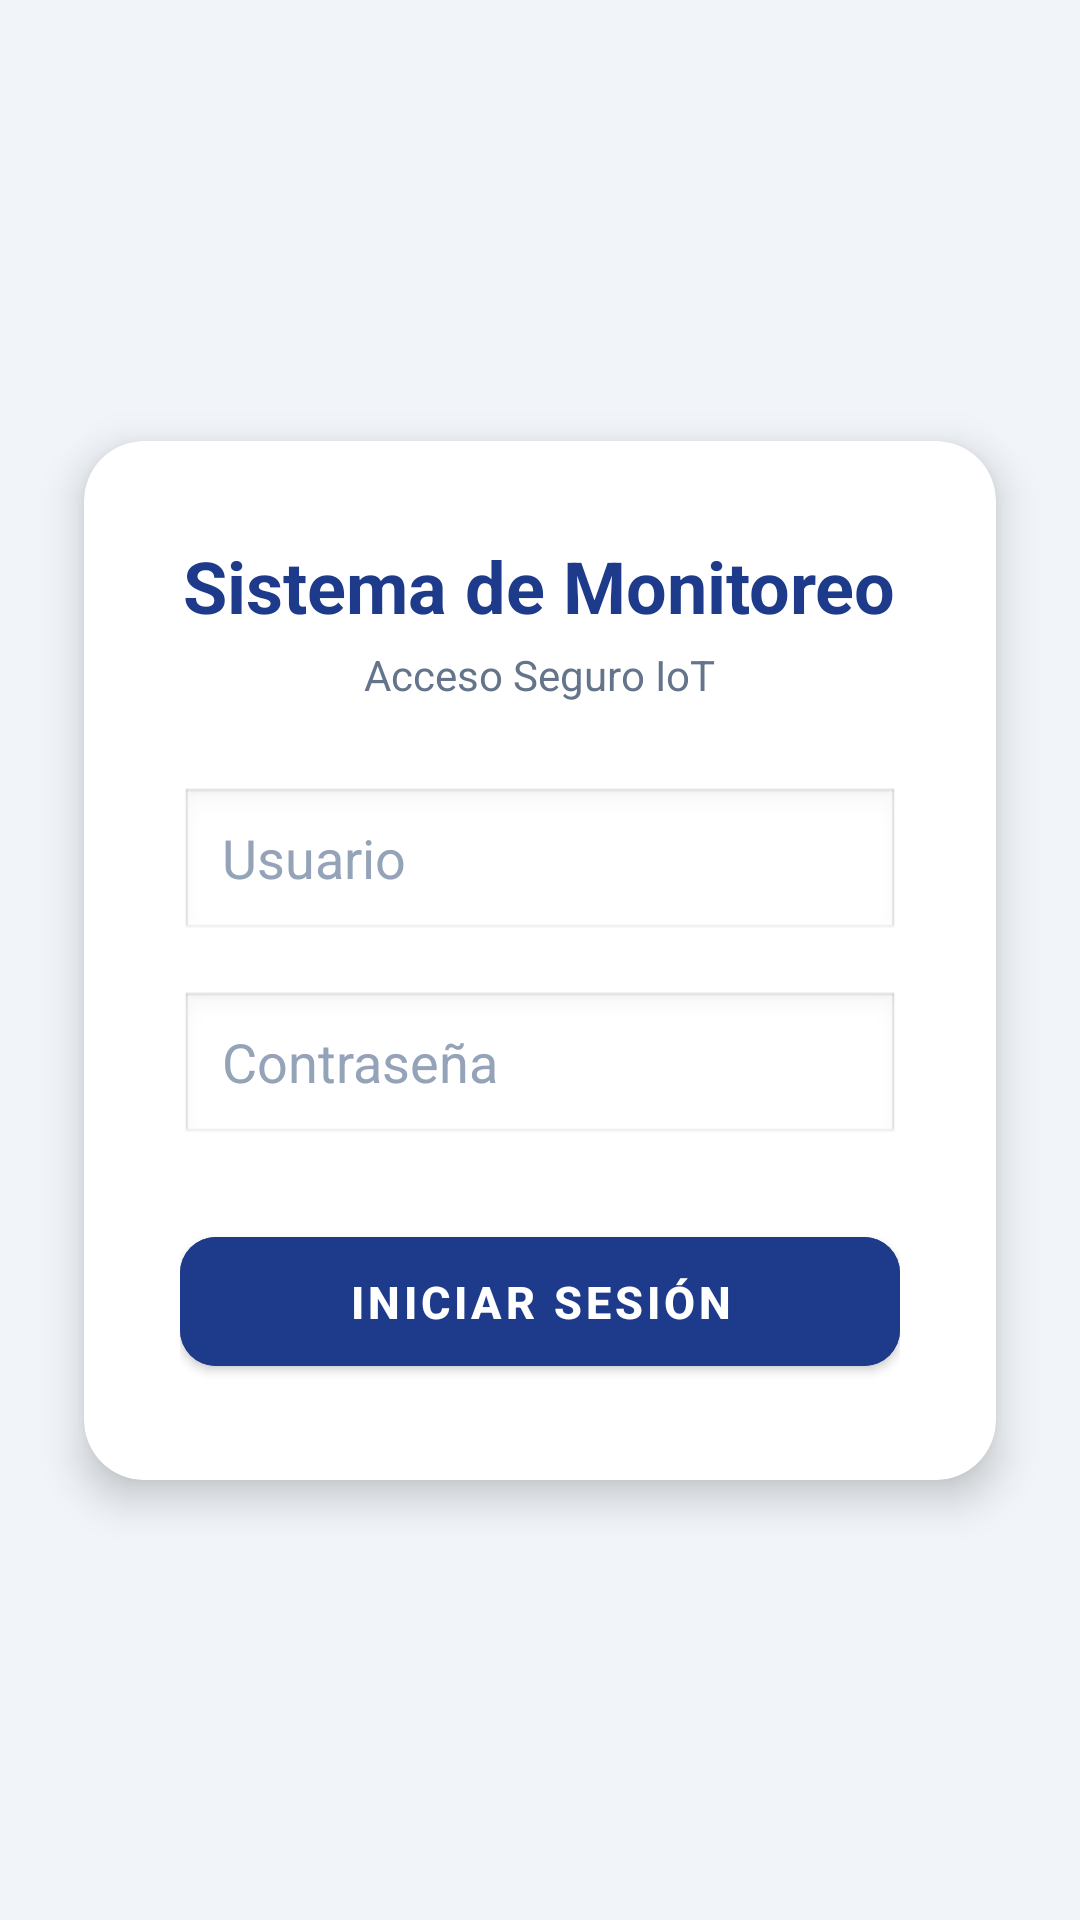

Android layout source for this screen:
<!-- AndroidManifest.xml: activity theme Theme.IoT_2 -->
<!-- res/layout/activity_login.xml -->
<?xml version="1.0" encoding="utf-8"?>
<androidx.constraintlayout.widget.ConstraintLayout
    xmlns:android="http://schemas.android.com/apk/res/android"
    xmlns:app="http://schemas.android.com/apk/res-auto"
    xmlns:tools="http://schemas.android.com/tools"
    android:layout_width="match_parent"
    android:layout_height="match_parent"
    android:background="@color/bg_app"
    tools:context=".LoginActivity">

    <androidx.cardview.widget.CardView
        android:layout_width="0dp"
        android:layout_height="wrap_content"
        android:layout_margin="28dp"
        app:cardCornerRadius="20dp"
        app:cardElevation="8dp"
        app:cardBackgroundColor="@color/surface_card"
        app:layout_constraintTop_toTopOf="parent"
        app:layout_constraintBottom_toBottomOf="parent"
        app:layout_constraintStart_toStartOf="parent"
        app:layout_constraintEnd_toEndOf="parent">

        <LinearLayout
            android:layout_width="match_parent"
            android:layout_height="wrap_content"
            android:orientation="vertical"
            android:padding="32dp"
            android:gravity="center_horizontal">

            <TextView
                android:layout_width="wrap_content"
                android:layout_height="wrap_content"
                android:text="Sistema de Monitoreo"
                android:textSize="24sp"
                android:textStyle="bold"
                android:textColor="@color/colorPrimary" />

            <TextView
                android:layout_width="wrap_content"
                android:layout_height="wrap_content"
                android:text="Acceso Seguro IoT"
                android:textSize="14sp"
                android:textColor="@color/text_secondary"
                android:layout_marginTop="4dp"
                android:layout_marginBottom="28dp"/>

            
            <EditText
                android:id="@+id/etUsername"
                android:layout_width="match_parent"
                android:layout_height="52dp"
                android:hint="Usuario"
                android:inputType="text"
                android:textColor="@color/text_primary"
                android:textColorHint="@color/text_muted"
                android:background="@android:drawable/edit_text"
                android:paddingStart="14dp"
                android:paddingEnd="14dp"
                android:layout_marginBottom="16dp"/>

            
            <EditText
                android:id="@+id/etPassword"
                android:layout_width="match_parent"
                android:layout_height="52dp"
                android:hint="Contraseña"
                android:inputType="textPassword"
                android:textColor="@color/text_primary"
                android:textColorHint="@color/text_muted"
                android:background="@android:drawable/edit_text"
                android:paddingStart="14dp"
                android:paddingEnd="14dp"
                android:layout_marginBottom="24dp"/>

            
            <com.google.android.material.button.MaterialButton
                android:id="@+id/btnLogin"
                android:layout_width="match_parent"
                android:layout_height="55dp"
                android:text="INICIAR SESIÓN"
                android:textColor="@color/text_white"
                android:textSize="15sp"
                android:textStyle="bold"
                android:backgroundTint="@color/colorPrimary"
                app:cornerRadius="12dp"
                app:elevation="4dp"/>
        </LinearLayout>
    </androidx.cardview.widget.CardView>

</androidx.constraintlayout.widget.ConstraintLayout>
<!-- resources referenced by this layout -->
<resources>
  <color name="bg_app">#F1F5F9</color>
  <color name="colorPrimary">#1E3A8A</color>
  <color name="surface_card">#FFFFFF</color>
  <color name="text_muted">#94A3B8</color>
  <color name="text_primary">#0F172A</color>
  <color name="text_secondary">#64748B</color>
  <color name="text_white">#FFFFFF</color>
  <style name="Theme.IoT_2" parent="Theme.MaterialComponents.Light.NoActionBar">
          <item name="colorPrimary">@color/colorPrimary</item>
          <item name="colorPrimaryDark">@color/colorPrimaryDark</item>
          <item name="colorAccent">@color/colorAccent</item>
          <item name="android:windowBackground">@color/bg_app</item>
      </style>
  <color name="colorPrimaryDark">#0F172A</color>
  <color name="colorAccent">#06B6D4</color>
</resources>
